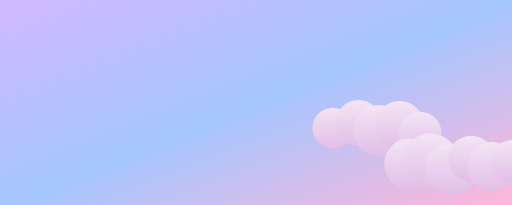
t = 0.00 s
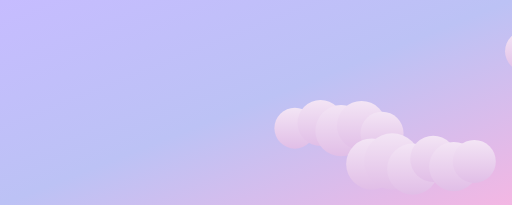
t = 1.67 s
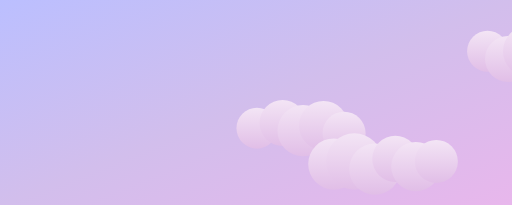
t = 3.33 s
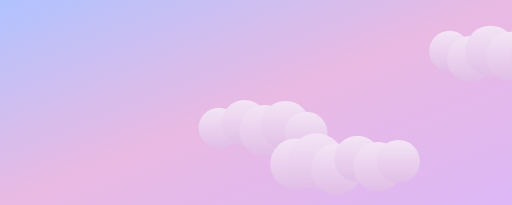
t = 5.00 s
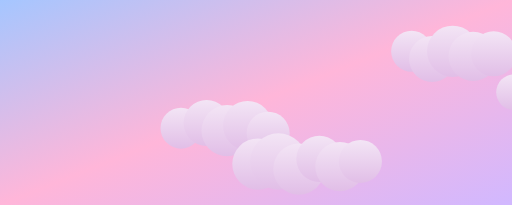
t = 6.67 s
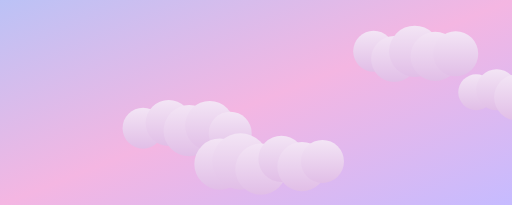
t = 8.33 s

The animated SVG that drew these frames (rendered in a browser with its animation timeline set to each time). Animation: 7 SMIL elements (animate=3,animateTransform=4); frames cover the first 8.33 s, repeats indefinitely.

<svg xmlns="http://www.w3.org/2000/svg" viewBox="0 0 1000 400" preserveAspectRatio="xMidYMid slice">
  <defs>
    <!-- Gradient Background -->
    <linearGradient id="dreamyGradient" x1="0%" y1="0%" x2="100%" y2="100%">
      <stop offset="0%" stop-color="#b3e5fc">
        <animate attributeName="stop-color" values="#D1B8FF;#A5C6FF;#FFB6D9;#D1B8FF" dur="20s" repeatCount="indefinite" />
      </stop>
      <stop offset="50%" stop-color="#f48fb1">
        <animate attributeName="stop-color" values="#A5C6FF;#FFB6D9;#D1B8FF;#A5C6FF" dur="20s" repeatCount="indefinite" />
      </stop>
      <stop offset="100%" stop-color="#b3e5fc">
        <animate attributeName="stop-color" values="#FFB6D9;#D1B8FF;#A5C6FF;#FFB6D9" dur="20s" repeatCount="indefinite" />
      </stop>
    </linearGradient>

    <!-- Cloud Gradient -->
    <linearGradient id="cloudGradient" x1="0%" y1="100%" x2="0%" y2="0%">
      <stop offset="0%" stop-color="#e1bee7" />
      <stop offset="100%" stop-color="#f3e5f5" />
    </linearGradient>
  </defs>

  <!-- Background -->
  <rect width="100%" height="100%" fill="url(#dreamyGradient)" />

  <!-- Clouds -->
  <g>
    <!-- Cloud 1 -->
    <g fill="url(#cloudGradient)" transform-origin="center">
      <circle cx="150" cy="250" r="40"/>
      <circle cx="200" cy="240" r="45"/>
      <circle cx="240" cy="255" r="50"/>
      <circle cx="280" cy="245" r="48"/>
      <circle cx="320" cy="260" r="42"/>
    </g>
    <animateTransform attributeName="transform" type="translate"
      values="0 0; 600 100; 0 0" dur="30s" repeatCount="indefinite" />

    <!-- Cloud 2 -->
    <g fill="url(#cloudGradient)" transform-origin="center">
      <circle cx="600" cy="100" r="40"/>
      <circle cx="640" cy="115" r="45"/>
      <circle cx="680" cy="100" r="50"/>
      <circle cx="720" cy="110" r="48"/>
      <circle cx="760" cy="105" r="44"/>
    </g>
    <animateTransform attributeName="transform" type="translate"
      values="0 0; -600 0; 0 0" dur="40s" repeatCount="indefinite" />

    <!-- Cloud 3 -->
    <g fill="url(#cloudGradient)" transform-origin="center">
      <circle cx="300" cy="320" r="50"/>
      <circle cx="340" cy="315" r="55"/>
      <circle cx="380" cy="330" r="50"/>
      <circle cx="420" cy="310" r="45"/>
      <circle cx="460" cy="325" r="48"/>
      <circle cx="500" cy="315" r="42"/>
    </g>
    <animateTransform attributeName="transform" type="translate"
      values="200 0; -600 0; 200 0" dur="35s" repeatCount="indefinite" />

    <!-- Cloud 4 -->
    <g fill="url(#cloudGradient)" transform-origin="center">
      <circle cx="800" cy="180" r="35"/>
      <circle cx="840" cy="175" r="40"/>
      <circle cx="880" cy="190" r="45"/>
      <circle cx="920" cy="180" r="42"/>
      <circle cx="960" cy="185" r="38"/>
    </g>
    <animateTransform attributeName="transform" type="translate"
      values="500 0; -500 0; 500 0" dur="45s" repeatCount="indefinite" />
  </g>
</svg>